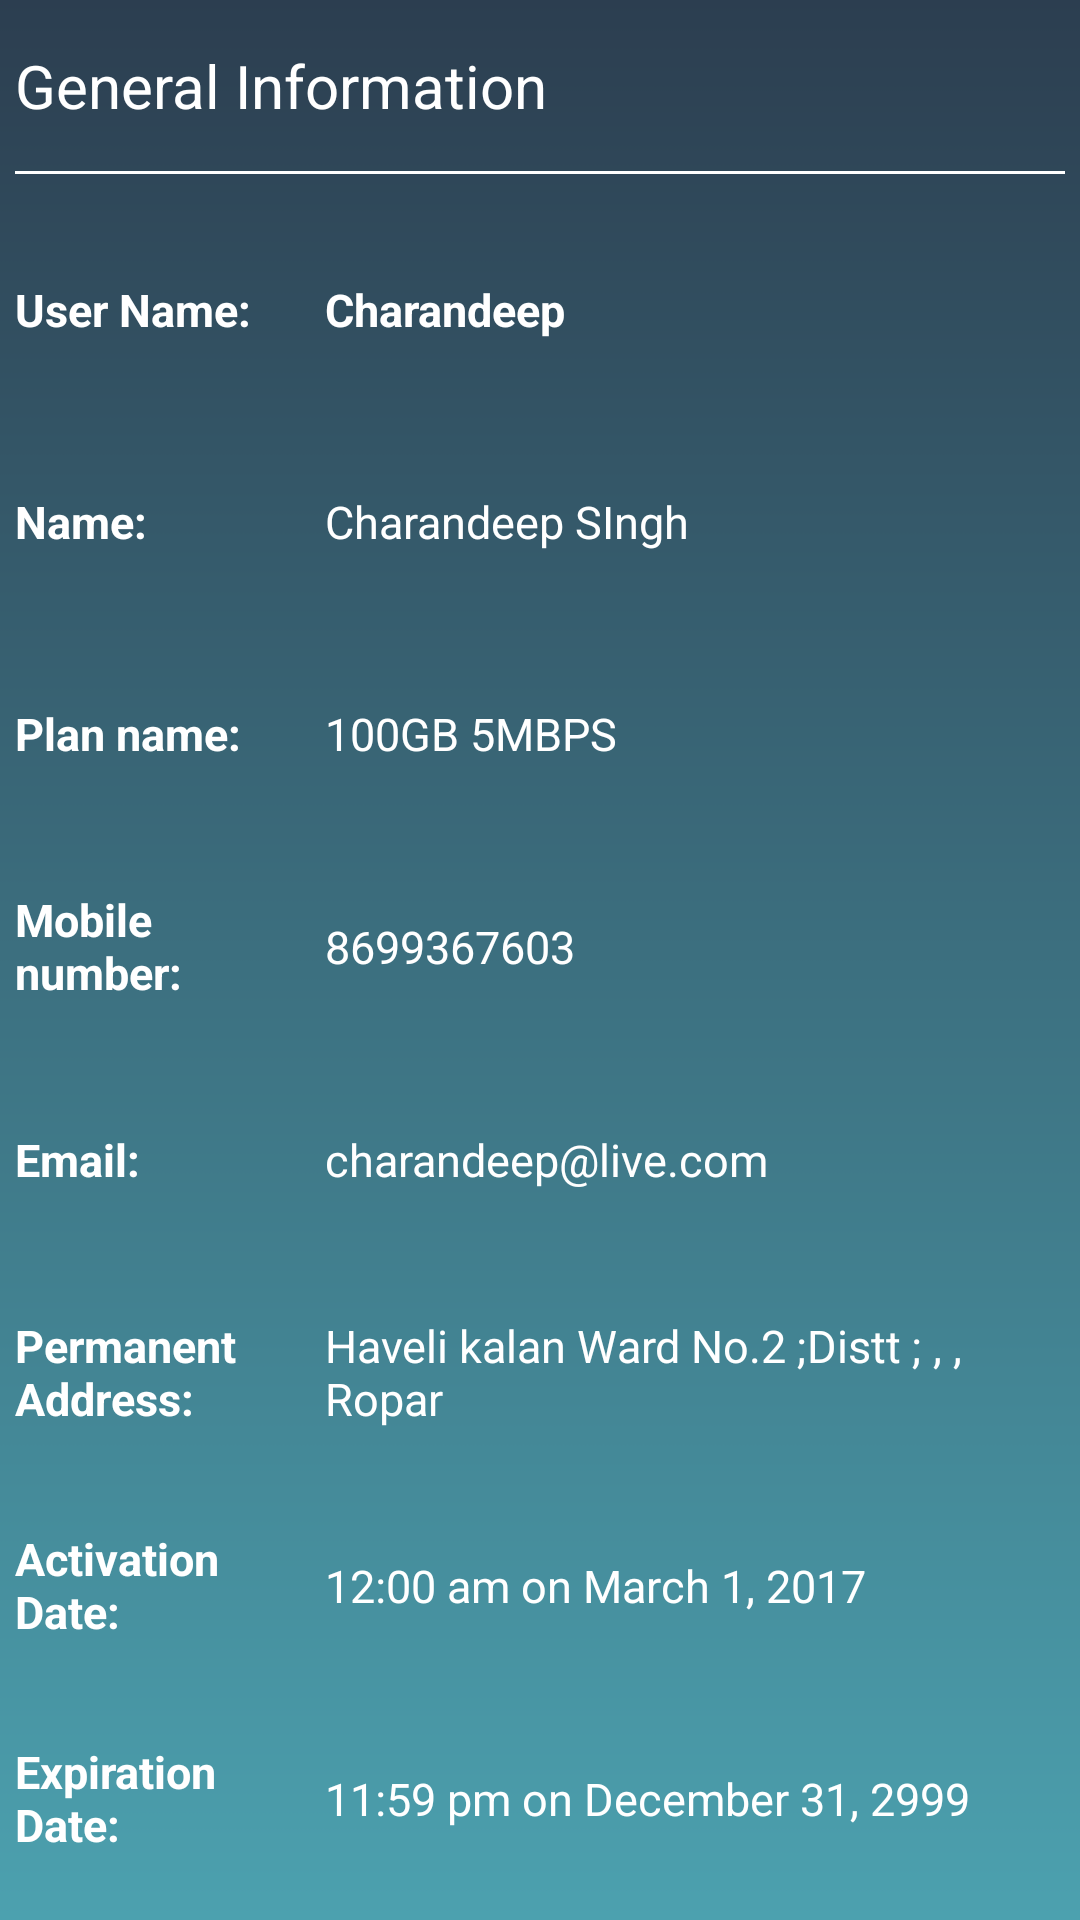

Layout XML and referenced resources for this Android screen:
<!-- AndroidManifest.xml: application theme AppTheme -->
<!-- res/layout/general_information_layout.xml -->
<?xml version="1.0" encoding="utf-8"?>
<LinearLayout
    xmlns:android="http://schemas.android.com/apk/res/android"
    android:orientation="vertical"
    android:layout_width="match_parent"
    android:layout_height="match_parent"
    android:background="@drawable/appbackground">

    <LinearLayout
        android:layout_gravity="center"
        android:layout_marginLeft="10dp"
        android:layout_width="match_parent"
        android:layout_height="match_parent"
        android:orientation="vertical"
        android:layout_margin="5dp"
        >

    <TextView
        android:layout_marginTop="10dp"
        android:layout_marginBottom="5dp"
        android:layout_width="match_parent"
        android:layout_height="wrap_content"
        android:text="General Information"
        android:textSize="20sp"
        android:textColor="@color/white"
        />


        <View
            android:layout_width="match_parent"
            android:layout_height="1dp"
            android:layout_marginBottom="10dp"
            android:layout_marginTop="10dp"
            android:background="@color/white"
            />


        <LinearLayout
            android:layout_weight="1"
            android:layout_width="match_parent"
            android:layout_height="0dp"
            android:orientation="horizontal">

            <TextView
                android:layout_gravity="center"
                android:layout_weight="0.4"
                android:textStyle="bold"
                android:textSize="15sp"
                android:layout_width="0dp"
                android:layout_height="wrap_content"
                android:text="User Name:"
                android:textColor="@color/white"/>
            <TextView
                android:layout_weight="1"
                android:layout_gravity="center"
                android:id="@+id/tvusername"
                android:layout_width="0dp"
                android:layout_height="wrap_content"
                android:text="Charandeep"
                android:textSize="15sp"
                android:textColor="@color/white"
                android:textStyle="bold"
                android:layout_marginLeft="5dp"/>

        </LinearLayout>

        <LinearLayout
            android:layout_weight="1"
            android:layout_width="match_parent"
            android:layout_height="0dp"
            android:orientation="horizontal">

            <TextView
                android:layout_gravity="center"
                android:layout_weight="0.4"
                android:textSize="15sp"
                android:textStyle="bold"
                android:layout_width="0dp"
                android:layout_height="wrap_content"
                android:text="Name:"
                android:textColor="@color/white"/>
            <TextView
                android:layout_gravity="center"
                android:layout_weight="1"
                android:id="@+id/tvName"
                android:textSize="15sp"
                android:layout_width="0dp"
                android:layout_height="wrap_content"
                android:text="Charandeep SIngh"
                android:textColor="@color/white"
                android:layout_marginLeft="5dp"/>

        </LinearLayout>

        <LinearLayout
            android:layout_weight="1"
            android:layout_width="match_parent"
            android:layout_height="0dp"
            android:orientation="horizontal">

            <TextView
                android:layout_gravity="center"
                android:layout_weight="0.4"
                android:textStyle="bold"
                android:textSize="15dp"
                android:layout_width="0dp"
                android:layout_height="wrap_content"
                android:text="Plan name:"
                android:textColor="@color/white"/>
            <TextView
                android:layout_gravity="center"
                android:layout_weight="1"
                android:id="@+id/tvPlanName"
                android:textSize="15dp"
                android:layout_width="0dp"
                android:layout_height="wrap_content"
                android:text="100GB 5MBPS"
                android:textColor="@color/white"
                android:layout_marginLeft="5dp"/>

        </LinearLayout>

        <LinearLayout
            android:layout_weight="1"
            android:layout_width="match_parent"
            android:layout_height="0dp"
            android:orientation="horizontal">

            <TextView
                android:layout_gravity="center"
                android:layout_weight="0.4"
                android:textStyle="bold"
                android:textSize="15dp"
                android:layout_width="0dp"
                android:layout_height="wrap_content"
                android:text="Mobile number:"
                android:textColor="@color/white"/>
            <TextView
                android:layout_gravity="center"
                android:layout_weight="1"
                android:id="@+id/tvMobileNo"
                android:textSize="15dp"
                android:layout_width="0dp"
                android:layout_height="wrap_content"
                android:text="8699367603"
                android:textColor="@color/white"
                android:layout_marginLeft="5dp"/>

        </LinearLayout>

        <LinearLayout
            android:layout_weight="1"
            android:layout_width="match_parent"
            android:layout_height="0dp"
            android:orientation="horizontal">

            <TextView
                android:layout_weight="0.4"
                android:layout_gravity="center"
                android:textStyle="bold"
                android:textSize="15dp"
                android:layout_width="0dp"
                android:layout_height="wrap_content"
                android:text="Email:"
                android:textColor="@color/white"/>
            <TextView
                android:layout_gravity="center"
                android:layout_weight="1"
                android:id="@+id/tvemailId"
                android:textSize="15dp"
                android:layout_width="0dp"
                android:layout_height="wrap_content"
                android:text="charandeep@live.com"
                android:textColor="@color/white"
                android:layout_marginLeft="5dp"/>

        </LinearLayout>

        <LinearLayout
            android:layout_weight="1"
            android:layout_width="match_parent"
            android:layout_height="0dp"
            android:orientation="horizontal">

            <TextView
                android:layout_gravity="center"
                android:layout_weight="0.4"
                android:textStyle="bold"
                android:textSize="15sp"
                android:layout_width="0dp"
                android:layout_height="wrap_content"
                android:text="Permanent Address:"
                android:textColor="@color/white"/>
            <TextView
                android:layout_weight="1"
                android:layout_gravity="center"
                android:id="@+id/tvAddress"
                android:textSize="15sp"
                android:layout_width="0dp"
                android:layout_height="wrap_content"
                android:text="Haveli kalan Ward No.2 ;Distt ; , , Ropar"
                android:textColor="@color/white"
                android:layout_marginLeft="5dp"/>

        </LinearLayout>

        <LinearLayout
            android:layout_weight="1"
            android:layout_width="match_parent"
            android:layout_height="0dp"
            android:orientation="horizontal">

            <TextView
                android:layout_gravity="center"
                android:layout_weight="0.4"
                android:textStyle="bold"
                android:textSize="15sp"
                android:layout_width="0dp"
                android:layout_height="wrap_content"
                android:text="Activation Date:"
                android:textColor="@color/white"/>
            <TextView
                android:layout_gravity="center"
                android:layout_weight="1"
                android:id="@+id/tvActivationDate"
                android:textSize="15sp"
                android:layout_width="0dp"
                android:layout_height="wrap_content"
                android:text="12:00 am on March 1, 2017"
                android:textColor="@color/white"
                android:layout_marginLeft="5dp"/>

        </LinearLayout>

        <LinearLayout
            android:layout_weight="1"
            android:layout_width="match_parent"
            android:layout_height="0dp"
            android:orientation="horizontal">

            <TextView
                android:layout_gravity="center"
                android:layout_weight="0.4"
                android:textStyle="bold"
                android:textSize="15sp"
                android:layout_width="0dp"
                android:layout_height="wrap_content"
                android:text="Expiration Date:"
                android:textColor="@color/white"/>
            <TextView
                android:layout_gravity="center"
                android:layout_weight="1"
                android:id="@+id/tvExpirationDate"
                android:textSize="15sp"
                android:layout_width="0dp"
                android:layout_height="wrap_content"
                android:text="11:59 pm on December 31, 2999"
                android:textColor="@color/white"
                android:layout_marginLeft="5dp"/>

        </LinearLayout>

    </LinearLayout>



</LinearLayout>
<!-- resources referenced by this layout -->
<resources>
  <color name="white">#ffffff</color>
  <!-- drawable appbackground: jpg bitmap (drawable, 11394 bytes) -->
  <style name="AppTheme" parent="Theme.AppCompat.Light.NoActionBar">
          
          <item name="colorPrimary">@color/colorPrimary</item>
          <item name="colorPrimaryDark">@color/colorPrimaryDark</item>
          <item name="colorAccent">@color/colorAccent</item>
          <item name="colorControlNormal">@color/white</item>
          <item name="colorControlActivated">@color/white</item>
          <item name="colorControlHighlight">@color/white</item>
      </style>
  <color name="colorPrimary">#3F51B5</color>
  <color name="colorPrimaryDark">#303f9f</color>
  <color name="colorAccent">#FF4081</color>
</resources>
